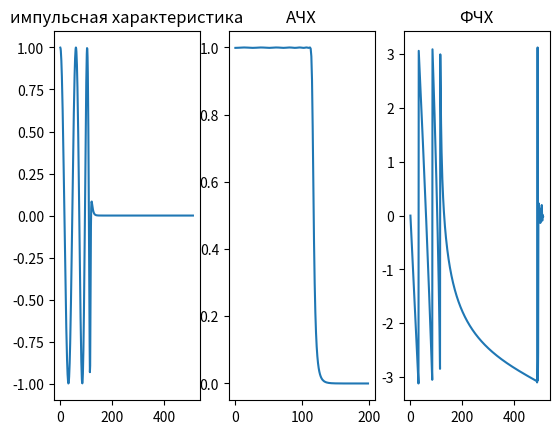

Generate this figure with matplotlib:
import matplotlib.pyplot as plot
import numpy as np
from scipy import signal


def _EXIT_():
    print('Выход..')
    exit(0)


def getResult():

    b, a = signal.cheby1(14, 0.01, 0.22, 'low', analog=False)
    w, h = signal.freqz(b, a)

    return {'h': h}


if __name__ == "__main__":
    print('run task18')

    data = getResult()
    plot.subplot(1, 3, 1)
    plot.plot(data['h'])
    plot.title('импульсная характеристика')

    plot.subplot(1, 3, 2)
    plot.plot(np.abs(data['h'][:200]))
    plot.title('АЧХ')

    plot.subplot(1, 3, 3)
    plot.plot(np.angle(data['h']))
    plot.title('ФЧХ')
    plot.show()
